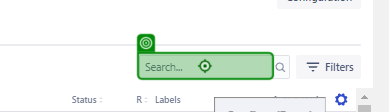
Workflow: put_cases_not_for_automation_label_in_loop

Step 1: type [DT] into the text box 'zephyr-scale-grid-search' in window 'Zephyr Scale - JIRA' (chrome.exe)

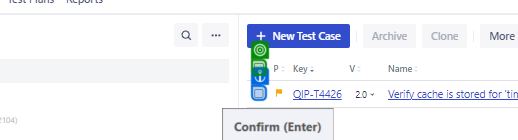
Step 2: click on the text box in window 'Zephyr Scale - JIRA' (chrome.exe)

Step 3: Use Browser Chrome: Zephyr Scale - JIRA in window 'Zephyr Scale - JIRA' (chrome.exe) (no picture)

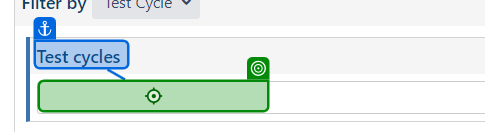
Step 4: type "dt" into the text box in window 'Zephyr Scale - JIRA' (chrome.exe)

Step 5: Chrome: Zephyr Scale - JIRA in window 'Zephyr Scale - JIRA' (chrome.exe) (no picture)

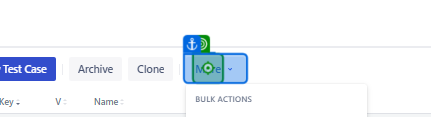
Step 6: click on the element 'More' in window 'Zephyr Scale - JIRA' (chrome.exe)

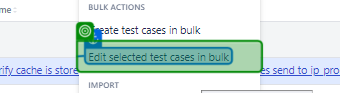
Step 7: click on the list item in window 'Zephyr Scale - JIRA' (chrome.exe)

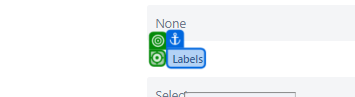
Step 8: click on the g in window 'Zephyr Scale - JIRA' (chrome.exe)

Step 9: click on the element in window 'Zephyr Scale - JIRA' (chrome.exe) (no picture)

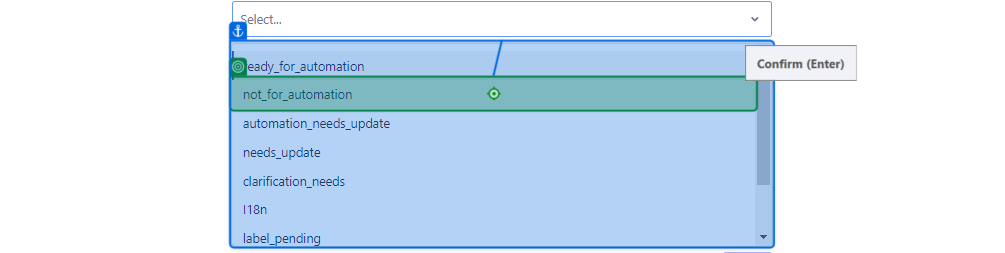
Step 10: click on the element 'not_for_automation' in window 'Zephyr Scale - JIRA' (chrome.exe)

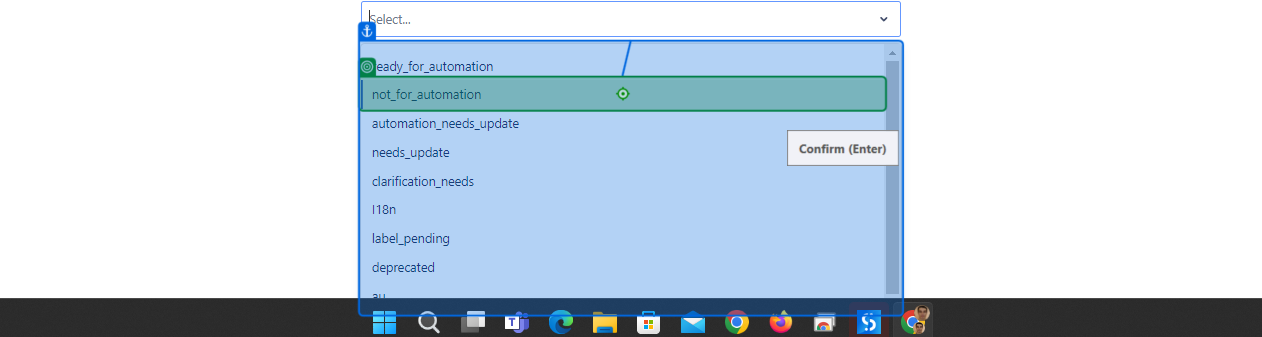
Step 11: click on the element 'ready_for_automation' in window 'Zephyr Scale - JIRA' (chrome.exe)

Step 12: check the text box in window 'Zephyr Scale - JIRA' (chrome.exe) (no picture)

Step 13: click on the button 'ktm-multistep-next' in window 'Zephyr Scale - JIRA' (chrome.exe) (no picture) (repeated 2 times)

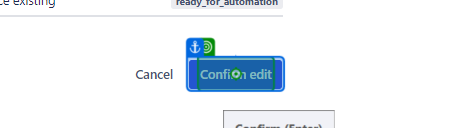
Step 15: click on the element in window 'Zephyr Scale - JIRA' (chrome.exe)

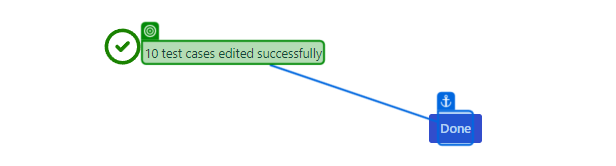
Step 16: get-text from the paragraph in window 'Zephyr Scale - JIRA' (chrome.exe)
